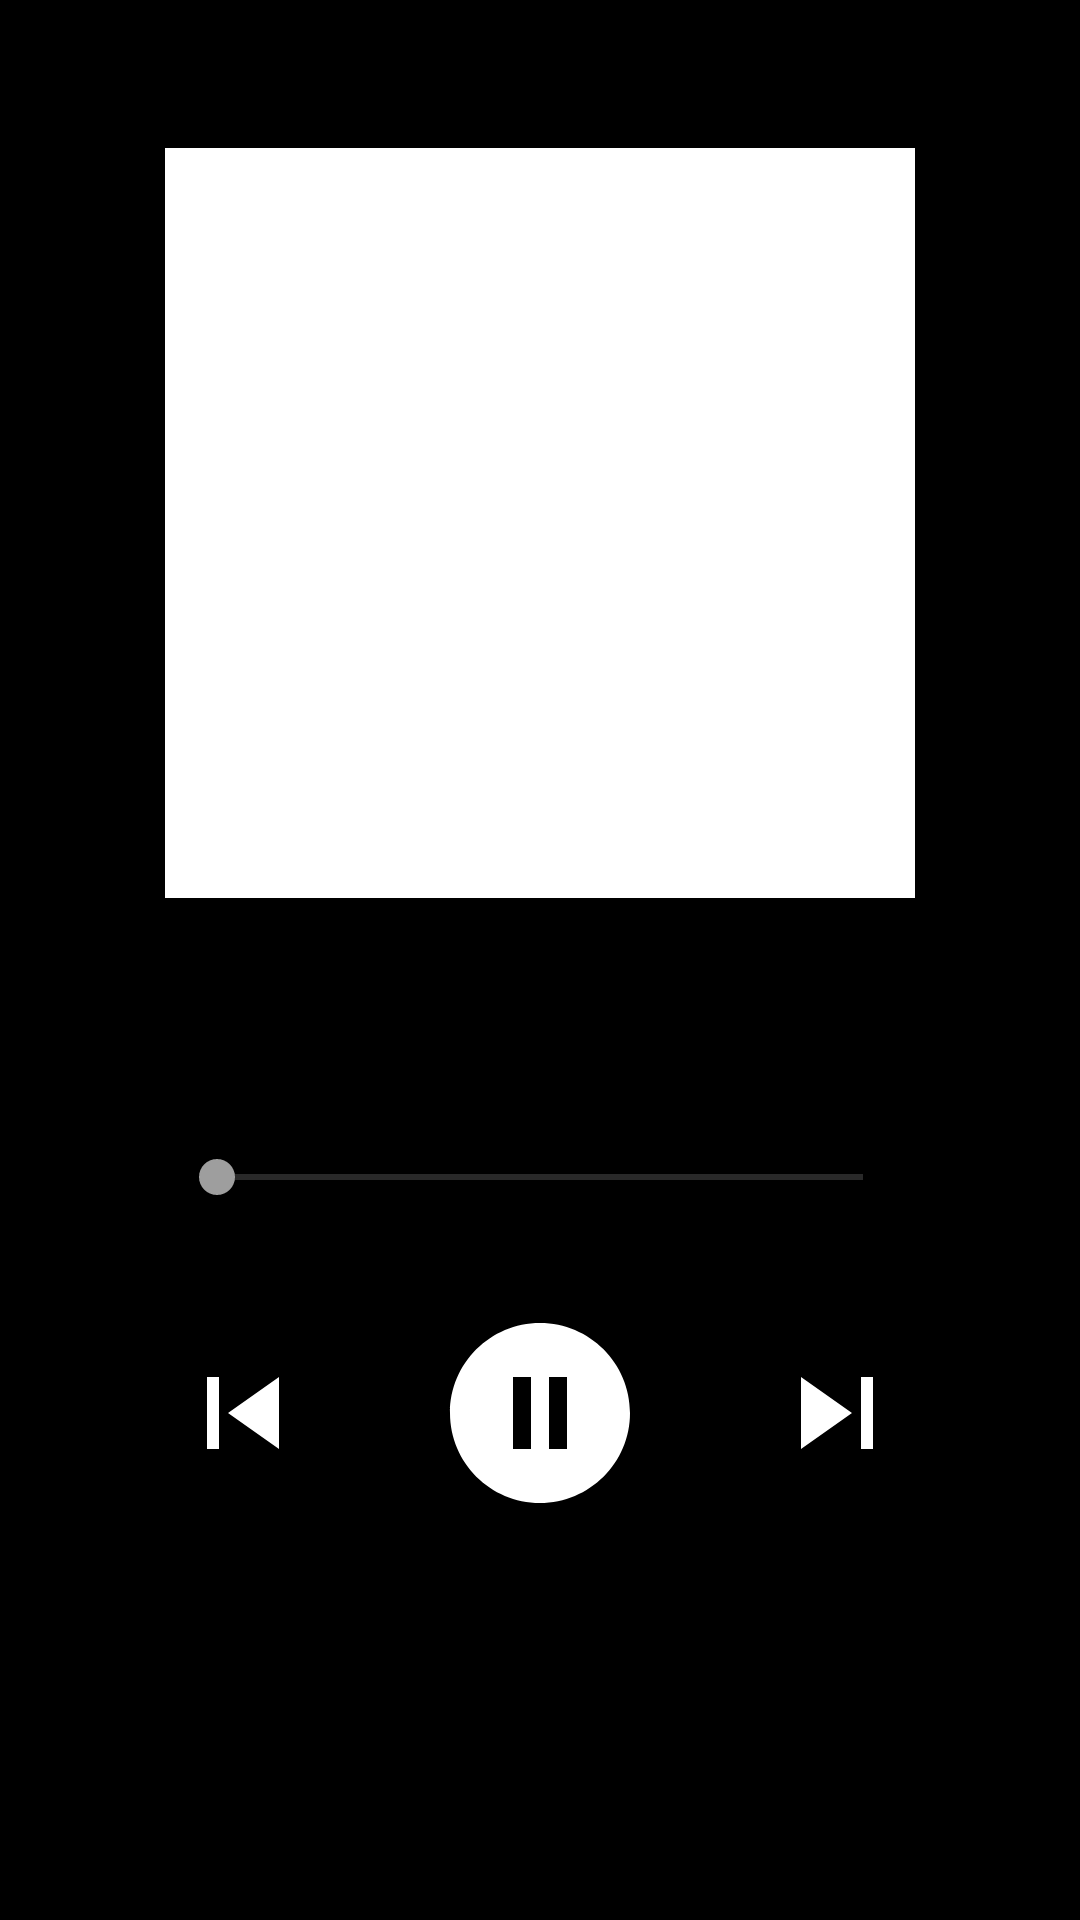

Here is an Android app screen rendered from its layout file. Give the layout XML and the strings, colors and styles it references.
<!-- AndroidManifest.xml: application theme AppTheme -->
<!-- res/layout/now_playing.xml -->
<?xml version="1.0" encoding="utf-8"?>
<ScrollView xmlns:android="http://schemas.android.com/apk/res/android"
    android:layout_width="match_parent"
    android:layout_height="match_parent"
    android:background="@color/now_playing_background_color"
    android:keepScreenOn="true">

    <LinearLayout
        android:layout_width="match_parent"
        android:layout_height="match_parent"
        android:gravity="center"
        android:orientation="vertical">

        <TextView
            android:id="@+id/song_genre"
            android:layout_width="wrap_content"
            android:layout_height="wrap_content"
            android:layout_marginTop="10dp"
            android:textAppearance="?android:textAppearanceLarge"
            android:textColor="@color/text_color"
            android:textStyle="bold" />

        <ImageView
            android:id="@+id/current_genre_image"
            android:layout_width="250dp"
            android:layout_height="250dp"
            android:layout_margin="10dp"
            android:adjustViewBounds="true"
            android:background="@color/now_playing_imageview_background_color"
            android:scaleType="fitCenter" />

        <TextView
            android:id="@+id/current_song_name"
            android:layout_width="wrap_content"
            android:layout_height="wrap_content"
            android:layout_marginTop="5dp"
            android:textAppearance="?android:textAppearanceMedium"
            android:textColor="@color/text_color"
            android:textStyle="bold" />

        <TextView
            android:id="@+id/current_song_artist"
            android:layout_width="wrap_content"
            android:layout_height="wrap_content"
            android:layout_marginBottom="10dp"
            android:textAppearance="?android:textAppearanceMedium"
            android:textColor="@color/text_color" />

        <LinearLayout
            android:layout_width="match_parent"
            android:layout_height="wrap_content"
            android:layout_margin="10dp"
            android:gravity="center"
            android:orientation="horizontal">

            <TextView
                android:id="@+id/song_progress"
                android:layout_width="0dp"
                android:layout_height="wrap_content"
                android:layout_marginLeft="10dp"
                android:layout_marginRight="1dp"
                android:layout_weight="1"
                android:textAppearance="?android:textAppearanceSmall"
                android:textColor="@color/text_color"
                android:textStyle="normal" />

            <SeekBar
                android:id="@+id/seek_bar"
                android:layout_width="0dp"
                android:layout_height="wrap_content"
                android:layout_weight="7"
                android:progressBackgroundTint="@color/seekbar_background_color"
                android:progressTint="@color/seekbar_progress_color"
                android:thumbTint="@color/seekbar_thumb_color" />

            <TextView
                android:id="@+id/song_max_duration"
                android:layout_width="0dp"
                android:layout_height="wrap_content"
                android:layout_marginLeft="1dp"
                android:layout_marginRight="10dp"
                android:layout_weight="1"
                android:textAppearance="?android:textAppearanceSmall"
                android:textColor="@color/text_color"
                android:textStyle="normal" />
        </LinearLayout>

        <LinearLayout
            android:layout_width="match_parent"
            android:layout_height="wrap_content"
            android:layout_gravity="bottom"
            android:layout_margin="10dp"
            android:gravity="center"
            android:orientation="horizontal">

            <ImageButton
                android:id="@+id/previous_button"
                android:layout_width="wrap_content"
                android:layout_height="wrap_content"
                android:layout_margin="15dp"
                android:src="@drawable/ic_skip_previous" />

            <ImageButton
                android:id="@+id/play_pause_button"
                android:layout_width="wrap_content"
                android:layout_height="wrap_content"
                android:src="@drawable/ic_pause_circle_filled" />

            <ImageButton
                android:id="@+id/next_button"
                android:layout_width="wrap_content"
                android:layout_height="wrap_content"
                android:layout_margin="15dp"
                android:src="@drawable/ic_skip_next" />
        </LinearLayout>
    </LinearLayout>
</ScrollView>
<!-- resources referenced by this layout -->
<resources>
  <color name="now_playing_background_color">#000000</color>
  <color name="now_playing_imageview_background_color">#FFFFFF</color>
  <color name="seekbar_background_color">#9E9E9E</color>
  <color name="seekbar_progress_color">#FFFFFF</color>
  <color name="seekbar_thumb_color">#9E9E9E</color>
  <color name="text_color">#FFFFFF</color>
  <!-- drawable ic_pause_circle_filled (drawable) -->
  <vector xmlns:android="http://schemas.android.com/apk/res/android"
      android:width="72dp"
      android:height="72dp"
      android:viewportWidth="24"
      android:viewportHeight="24">
    <path
        android:fillColor="#FFFFFFFF"
        android:pathData="M12,2C6.48,2 2,6.48 2,12s4.48,10 10,10 10,-4.48 10,-10S17.52,2 12,2zM11,16L9,16L9,8h2v8zM15,16h-2L13,8h2v8z"/>
  </vector>
  <!-- drawable ic_skip_next (drawable) -->
  <vector xmlns:android="http://schemas.android.com/apk/res/android"
      android:width="48dp"
      android:height="48dp"
      android:viewportWidth="24"
      android:viewportHeight="24">
    <path
        android:fillColor="#FFFFFFFF"
        android:pathData="M6,18l8.5,-6L6,6v12zM16,6v12h2V6h-2z"/>
  </vector>
  <!-- drawable ic_skip_previous (drawable) -->
  <vector xmlns:android="http://schemas.android.com/apk/res/android"
      android:width="48dp"
      android:height="48dp"
      android:viewportWidth="24"
      android:viewportHeight="24">
    <path
        android:fillColor="#FFFFFFFF"
        android:pathData="M6,6h2v12L6,18zM9.5,12l8.5,6L18,6z"/>
  </vector>
  <style name="AppTheme" parent="Theme.AppCompat.Light.DarkActionBar">
          
          <item name="colorPrimary">@color/primary_color</item>
          <item name="colorPrimaryDark">@color/primary_dark_color</item>
          <item name="colorButtonNormal">#000000</item>
          <item name="colorControlHighlight">#50FFFFFF</item>
      </style>
  <color name="primary_color">#424242</color>
  <color name="primary_dark_color">#212121</color>
</resources>
